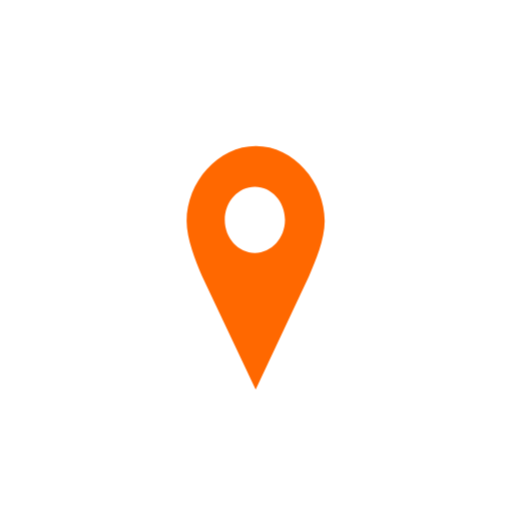
t = 0.00 s
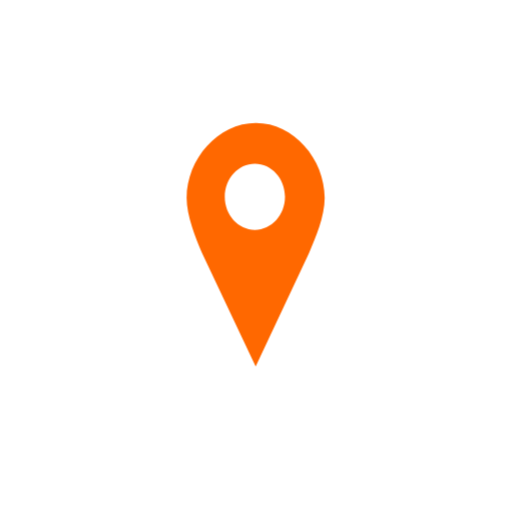
t = 0.33 s
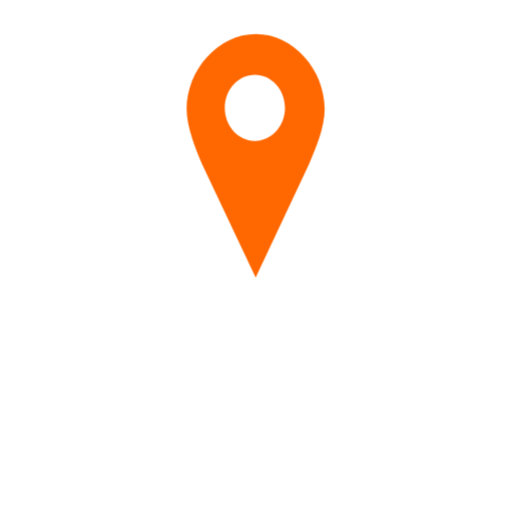
t = 0.67 s
t = 1.00 s: frame unchanged from t = 0.00 s, image omitted
t = 1.33 s: frame unchanged from t = 0.33 s, image omitted
t = 1.67 s: frame unchanged from t = 0.67 s, image omitted

The animated SVG that drew these frames (rendered in a browser with its animation timeline set to each time). Animation: 2 CSS @keyframes rules; one cycle of 2.00 s, repeats indefinitely.

﻿<svg class="ldi-kuj9rk" width="100%" height="100%" xmlns="http://www.w3.org/2000/svg" xmlns:xlink="http://www.w3.org/1999/xlink" viewBox="0 0 100 100" preserveAspectRatio="xMidYMid">
  <!--?xml version="1.0" encoding="utf-8"?-->
  <!--Generator: Adobe Illustrator 21.0.0, SVG Export Plug-In . SVG Version: 6.00 Build 0)-->
  <svg version="1.1" id="圖層_1" xmlns="http://www.w3.org/2000/svg" xmlns:xlink="http://www.w3.org/1999/xlink" x="0px" y="0px" viewBox="0 0 100 100" style="transform-origin: 50px 50px 0px;" xml:space="preserve"><g style="transform-origin: 50px 50px 0px; transform: scale(0.53);"><g style="transform-origin: 50px 50px 0px;"><style type="text/css" class="ld ld-bounce-px" style="transform-origin: 50px 50px 0px; animation-duration: 1s; animation-delay: -1s;">.st0{fill:#D1D1D1;} .st1{fill:#454545;} .st2{fill:#464646;} .st3{fill:#474747;} .st4{fill:#494949;} .st5{fill:#D1D2D1;}</style><g class="ld ld-bounce-px" style="transform-origin: 50px 50px 0px; animation-duration: 1s; animation-delay: -0.916667s;"><path class="st5" d="M50,95c-1.57,0-3.01-0.873-3.735-2.266L26.537,54.852c-0.03-0.058-0.059-0.116-0.086-0.175 c-3.168-6.838-6.099-14.031-6.099-20.311c0-7.415,3.196-14.873,8.77-20.46C34.851,8.163,42.299,5,50.094,5 c7.792,0,15.211,3.168,20.892,8.921c5.504,5.574,8.661,13.026,8.662,20.444c0,6.968-3.428,14.354-5.932,19.747l-0.261,0.564 c-0.026,0.056-0.054,0.113-0.083,0.167L53.74,92.725c-0.723,1.395-2.164,2.272-3.736,2.273C50.003,95,50.002,95,50,95z" fill="rgba(81.96078431372548%,82.35294117647058%,81.96078431372548%,0)" stroke="#fff" style="fill: rgba(209, 210, 209, 0); stroke: rgb(255, 255, 255);"></path></g><g class="ld ld-bounce-px" style="transform-origin: 50px 50px 0px; animation-duration: 1s; animation-delay: -0.833333s;"><path class="st2" d="M49.953,9.212c-13.934,0-25.53,12.064-25.53,25.154c0,5.889,3.314,13.371,5.709,18.541L49.86,90.788 l19.633-37.882c2.395-5.17,5.802-12.277,5.802-18.541C75.295,21.276,63.884,9.212,49.953,9.212z M49.574,45.074 c-6.125,0-11.091-4.965-11.091-11.09s4.965-11.09,11.091-11.09c6.125,0,11.09,4.965,11.09,11.09S55.698,45.074,49.574,45.074z" fill="#ff6800" stroke="rgb(51, 51, 51)" style="fill: rgb(255, 104, 0); stroke: rgb(51, 51, 51);"></path></g><metadata xmlns:d="https://loading.io/stock/" class="ld ld-bounce-px" style="transform-origin: 50px 50px 0px; animation-duration: 1s; animation-delay: -0.75s;">
<d:name class="ld ld-bounce-px" style="transform-origin: 50px 50px 0px; animation-duration: 1s; animation-delay: -0.666667s;">marker</d:name>
<d:tags class="ld ld-bounce-px" style="transform-origin: 50px 50px 0px; animation-duration: 1s; animation-delay: -0.583333s;">placeholder,location,hint,marker,map</d:tags>
<d:license class="ld ld-bounce-px" style="transform-origin: 50px 50px 0px; animation-duration: 1s; animation-delay: -0.5s;">cc0</d:license>
<d:slug class="ld ld-bounce-px" style="transform-origin: 50px 50px 0px; animation-duration: 1s; animation-delay: -0.416667s;">kuj9rk</d:slug>
</metadata></g></g><style type="text/css" class="ld ld-bounce-px" style="transform-origin: 50px 50px 0px; animation-duration: 1s; animation-delay: -0.333333s;">path,ellipse,circle,rect,polygon,polyline,line { stroke-width: 0; }@keyframes ld-bounce-px {
  0%, 90% {
    animation-timing-function: linear;
  }
  10% {
    animation-timing-function: cubic-bezier(0, 0.4, 0.6, 1);
  }
  50% {
    animation-timing-function: cubic-bezier(0.4, 0, 1, 0.6);
  }
  0% {
    -webkit-transform: translate(0, 30px) scaleY(0.5);
    transform: translate(0, 30px) scaleY(0.5);
  }
  10% {
    -webkit-transform: translate(0, 5px) scaleY(1.1);
    transform: translate(0, 5px) scaleY(1.1);
  }
  50% {
    -webkit-transform: translate(0, -37px) scaleY(1.1);
    transform: translate(0, -37px) scaleY(1.1);
  }
  90% {
    -webkit-transform: translate(0, 5px) scaleY(1.1);
    transform: translate(0, 5px) scaleY(1.1);
  }
  100% {
    -webkit-transform: translate(0, 30px) scaleY(0.5);
    transform: translate(0, 30px) scaleY(0.5);
  }
}
@-webkit-keyframes ld-bounce-px {
  0%, 90% {
    animation-timing-function: linear;
  }
  10% {
    animation-timing-function: cubic-bezier(0, 0.4, 0.6, 1);
  }
  50% {
    animation-timing-function: cubic-bezier(0.4, 0, 1, 0.6);
  }
  0% {
    -webkit-transform: translate(0, 30px) scaleY(0.5);
    transform: translate(0, 30px) scaleY(0.5);
  }
  10% {
    -webkit-transform: translate(0, 5px) scaleY(1.1);
    transform: translate(0, 5px) scaleY(1.1);
  }
  50% {
    -webkit-transform: translate(0, -37px) scaleY(1.1);
    transform: translate(0, -37px) scaleY(1.1);
  }
  90% {
    -webkit-transform: translate(0, 5px) scaleY(1.1);
    transform: translate(0, 5px) scaleY(1.1);
  }
  100% {
    -webkit-transform: translate(0, 30px) scaleY(0.5);
    transform: translate(0, 30px) scaleY(0.5);
  }
}
.ld.ld-bounce-px {
  -webkit-animation: ld-bounce-px 1s infinite;
  animation: ld-bounce-px 1s infinite;
}
</style></svg>
</svg>